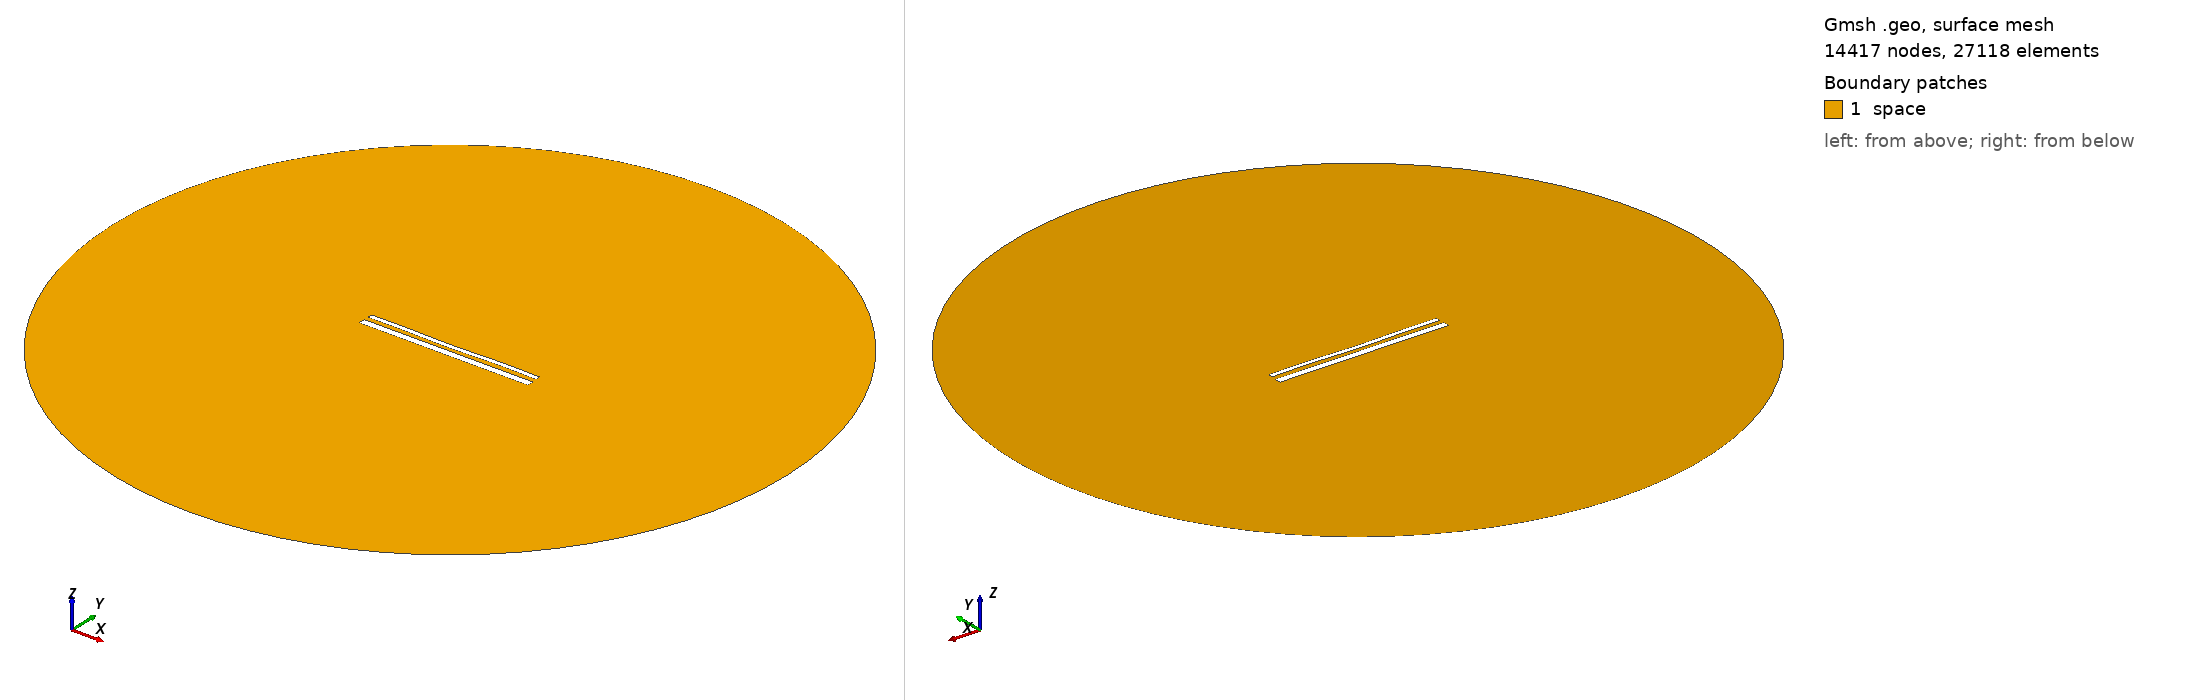

Gmsh geometry script, surface-meshed: 14417 nodes, 27118 surface elements. Boundary patches (legend numbers): 1 space. Left view from above one corner, right view from below the opposite corner. Legend entries are the model's physical surfaces. The drawing asked Gmsh for element sizes between 1% and 20% of the model's largest extent; the script's own settings can give other sizes.

=== 15385.geo (drawn) ===
//---------------------------------------
// Geometry kernel
//---------------------------------------

SetFactory("OpenCASCADE");



//---------------------------------------
// Parameters of the geometry
//---------------------------------------

// Overetch of the upper plate
overetch = 0.5;

// Distance between the plates
distance = 2.5;

// Discretization over the x axis (for the deformation)
nx = 50; 

// Length of the plate
L = 100 - overetch; 

// Number of modes
n = 4; 

// 1st mode coefficient
coeff(1) = 0.07499999999999998;
beta(1) = 0.596864 * 3.1415926535 / L;

// 2nd mode coefficient
coeff(2) = -0.15;
beta(2) = 1.49418 * 3.1415926535 / L;

// 3rd mode coefficient
coeff(3) = -0.075;
beta(3) = 2.50025 * 3.1415926535 / L;

// 4th mode coefficient
coeff(4) = 0.15;
beta(4) = 3.49999 * 3.1415926535 / L;



//---------------------------------------
// Upper plate (deformed rectangle)
//---------------------------------------

// Coordiantes of the upper plate
xmin = -50;
xmax = 50 - overetch;

// Height of the upper plate
yheight = 4 - 2 * overetch;

// Indexes of the points
UpperID[] = {};
LowerID[] = {};
LeftID[] = {};
RightID[] = {};

// Point index
p = 1;

// Horizontal edges
For i In {1:nx}
    x = xmin + (i-1)*(xmax - xmin)/(nx-1);

    y_bottom = distance / 2 + overetch;
    For j In {1:n}
        C = (Cosh(beta(j)*L) + Cos(beta(j)*L)) / (Sinh(beta(j)*L) + Sin(beta(j)*L));
        y_bottom  = y_bottom + coeff(j) * (Cosh(beta(j)*(x+50)) - Cos(beta(j)*(x+50)) - C * (Sinh(beta(j)*(x+50)) - Sin(beta(j)*(x+50))));
    EndFor

    y_top = y_bottom + yheight;

    Point(p) = {x, y_top, 0, 1.0};
    UpperID[i] = p;
    p = p + 1;

    Point(p) = {x, y_bottom, 0, 1.0};
    LowerID[i] = p;
    p = p + 1;
EndFor

// Create point lists
UpperPts[] = {}; LowerPts[] = {};
For i In {1:nx}
  UpperPts[] += {UpperID[i]};
  LowerPts[] += {LowerID[i]};
EndFor

// Build splines
Spline(1) = {UpperPts[]};
Spline(2) = {LowerPts[]};
Line(3) = {LowerPts[nx-1], UpperPts[nx-1]};
Line(4) = {LowerPts[0], UpperPts[0]};

// Build the plane surface
Curve Loop(1) = {2, 3, -1, -4};
Plane Surface(1) = {1};



//---------------------------------------
// Lower plate (rectangle)
//---------------------------------------

// Vertices
Point(1001) = {-50, -1, 0, 1.0};
Point(1002) = { 50, -1, 0, 1.0};
Point(1003) = { 50,  -5, 0, 1.0};
Point(1004) = {-50,  -5, 0, 1.0};

// Edges
Line(5) = {1001, 1002};
Line(6) = {1002, 1003};
Line(7) = {1003, 1004};
Line(8) = {1004, 1001};

// Plane surface
Line Loop(2) = {5, 6, 7, 8};
Plane Surface(2) = {2}; 



//---------------------------------------
// Outer (fictious) boundary
//---------------------------------------

// Points
Point(1005) = {0, 0, 0};       // Center
Point(1006) = {200, 0, 0};     // Start point
Point(1007) = {0, 200, 0};     // 90 degrees
Point(1008) = {-200, 0, 0};    // 180 degrees
Point(1009) = {0, -200, 0};    // 270 degrees

// Circle arcs (each needs start, center, end)
Circle(9) = {1006, 1005, 1007};
Circle(10) = {1007, 1005, 1008};
Circle(11) = {1008, 1005, 1009};
Circle(12) = {1009, 1005, 1006};

// Plane surface for the entire domain
Curve Loop(3) = {9, 10, 11, 12};
Surface(3) = {3};

// Subtract the plates from the whole domain to obtain the actual domain where we want to solve the equations
BooleanDifference{ Surface{3}; Delete; }{ Surface{1}; Surface{2}; Delete; }




//---------------------------------------
// Transfinite Lines/Curves
//---------------------------------------

// Set the number of points on the boundaries
r = 7;

// Plates
Transfinite Curve {1, 2} = 50*r Using Progression 1;
Transfinite Curve {3, 4} = 2*r Using Progression 1;
Transfinite Line {5, 7} = 50*r Using Progression 1;
Transfinite Line {6, 8} = 2*r Using Progression 1;

// Outer boundary
Transfinite Line {9, 10, 11, 12} = 20 Using Progression 1;



//---------------------------------------
// Physical groups
//---------------------------------------                

// Physical curves (boundaries)
Physical Line("force_segment", 10) = {2};
Physical Line("upper_plate", 11) = {1, 3, 4};
Physical Line("lower_plate", 12) = {5, 6, 7, 8};
Physical Line("boundary", 20) = {9, 10, 11, 12};

// Physical Surfaces
Physical Surface("space", 30) = {3};



//---------------------------------------
// 6. Generate the Mesh
//---------------------------------------

// 2D mesh generation
Mesh 2;
